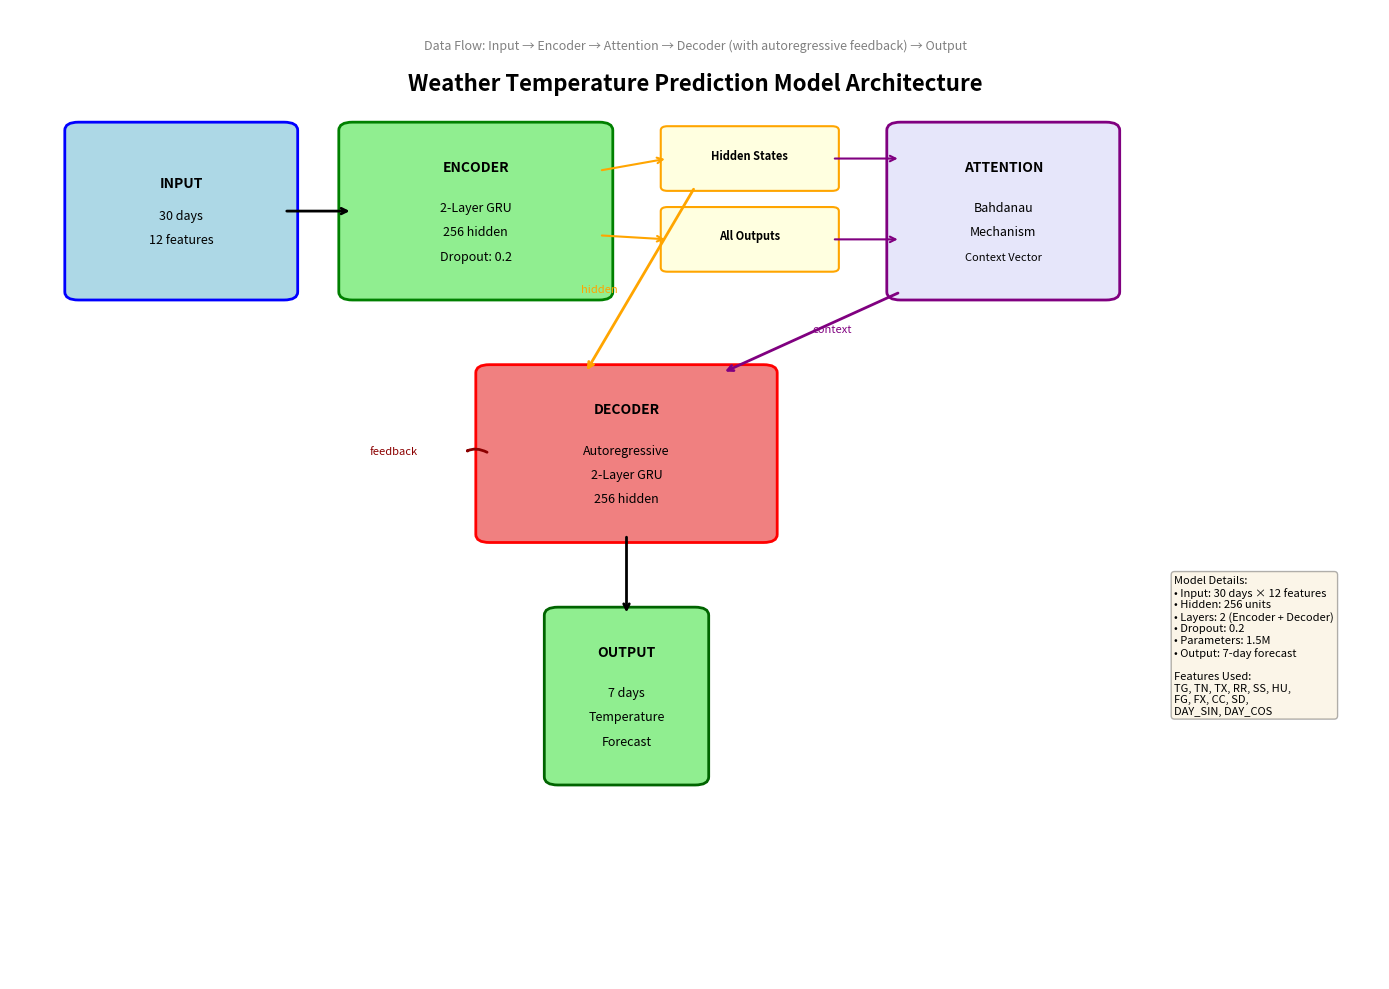

The script that saved this image:
"""
Simple neural network architecture diagram using matplotlib
"""
import matplotlib.pyplot as plt
import matplotlib.patches as patches

fig, ax = plt.subplots(1, 1, figsize=(14, 10))
ax.set_xlim(0, 10)
ax.set_ylim(0, 12)
ax.axis('off')

# Title
ax.text(5, 11, 'Weather Temperature Prediction Model Architecture',
        ha='center', fontsize=16, fontweight='bold')

# Input Layer
input_box = patches.FancyBboxPatch((0.5, 8.5), 1.5, 2,
                                   boxstyle="round,pad=0.1",
                                   edgecolor='blue', facecolor='lightblue', linewidth=2)
ax.add_patch(input_box)
ax.text(1.25, 9.8, 'INPUT', ha='center', fontweight='bold')
ax.text(1.25, 9.4, '30 days', ha='center', fontsize=9)
ax.text(1.25, 9.1, '12 features', ha='center', fontsize=9)

# Encoder
encoder_box = patches.FancyBboxPatch((2.5, 8.5), 1.8, 2,
                                     boxstyle="round,pad=0.1",
                                     edgecolor='green', facecolor='lightgreen', linewidth=2)
ax.add_patch(encoder_box)
ax.text(3.4, 10, 'ENCODER', ha='center', fontweight='bold')
ax.text(3.4, 9.5, '2-Layer GRU', ha='center', fontsize=9)
ax.text(3.4, 9.2, '256 hidden', ha='center', fontsize=9)
ax.text(3.4, 8.9, 'Dropout: 0.2', ha='center', fontsize=9)

# Arrow: Input -> Encoder
ax.annotate('', xy=(2.5, 9.5), xytext=(2.0, 9.5),
            arrowprops=dict(arrowstyle='->', lw=2, color='black'))

# Encoder outputs
encoder_out1 = patches.FancyBboxPatch((4.8, 9.8), 1.2, 0.7,
                                      boxstyle="round,pad=0.05",
                                      edgecolor='orange', facecolor='lightyellow', linewidth=1.5)
ax.add_patch(encoder_out1)
ax.text(5.4, 10.15, 'Hidden States', ha='center', fontsize=8, fontweight='bold')

encoder_out2 = patches.FancyBboxPatch((4.8, 8.8), 1.2, 0.7,
                                      boxstyle="round,pad=0.05",
                                      edgecolor='orange', facecolor='lightyellow', linewidth=1.5)
ax.add_patch(encoder_out2)
ax.text(5.4, 9.15, 'All Outputs', ha='center', fontsize=8, fontweight='bold')

# Arrows: Encoder -> Outputs
ax.annotate('', xy=(4.8, 10.15), xytext=(4.3, 10),
            arrowprops=dict(arrowstyle='->', lw=1.5, color='orange'))
ax.annotate('', xy=(4.8, 9.15), xytext=(4.3, 9.2),
            arrowprops=dict(arrowstyle='->', lw=1.5, color='orange'))

# Attention Mechanism
attention_box = patches.FancyBboxPatch((6.5, 8.5), 1.5, 2,
                                       boxstyle="round,pad=0.1",
                                       edgecolor='purple', facecolor='lavender', linewidth=2)
ax.add_patch(attention_box)
ax.text(7.25, 10, 'ATTENTION', ha='center', fontweight='bold')
ax.text(7.25, 9.5, 'Bahdanau', ha='center', fontsize=9)
ax.text(7.25, 9.2, 'Mechanism', ha='center', fontsize=9)
ax.text(7.25, 8.9, 'Context Vector', ha='center', fontsize=8, style='italic')

# Arrows: Encoder outputs -> Attention
ax.annotate('', xy=(6.5, 10.15), xytext=(6.0, 10.15),
            arrowprops=dict(arrowstyle='->', lw=1.5, color='purple'))
ax.annotate('', xy=(6.5, 9.15), xytext=(6.0, 9.15),
            arrowprops=dict(arrowstyle='->', lw=1.5, color='purple'))

# Decoder
decoder_box = patches.FancyBboxPatch((3.5, 5.5), 2, 2,
                                     boxstyle="round,pad=0.1",
                                     edgecolor='red', facecolor='lightcoral', linewidth=2)
ax.add_patch(decoder_box)
ax.text(4.5, 7, 'DECODER', ha='center', fontweight='bold')
ax.text(4.5, 6.5, 'Autoregressive', ha='center', fontsize=9)
ax.text(4.5, 6.2, '2-Layer GRU', ha='center', fontsize=9)
ax.text(4.5, 5.9, '256 hidden', ha='center', fontsize=9)

# Arrow: Attention -> Decoder
ax.annotate('', xy=(5.2, 7.5), xytext=(6.5, 8.5),
            arrowprops=dict(arrowstyle='->', lw=2, color='purple'))
ax.text(6, 8, 'context', ha='center', fontsize=8, style='italic', color='purple')

# Arrow: Hidden State -> Decoder
ax.annotate('', xy=(4.2, 7.5), xytext=(5.0, 9.8),
            arrowprops=dict(arrowstyle='->', lw=2, color='orange'))
ax.text(4.3, 8.5, 'hidden', ha='center', fontsize=8, style='italic', color='orange')

# Autoregressive loop
loop_arrow = patches.FancyArrowPatch((3.5, 6.5), (3.3, 6.5),
                                     connectionstyle="arc3,rad=0.3",
                                     arrowstyle='->', lw=2, color='darkred')
ax.add_patch(loop_arrow)
ax.text(2.8, 6.5, 'feedback', ha='center', fontsize=8, style='italic', color='darkred')

# Output Layer
output_box = patches.FancyBboxPatch((4, 2.5), 1, 2,
                                    boxstyle="round,pad=0.1",
                                    edgecolor='darkgreen', facecolor='lightgreen', linewidth=2)
ax.add_patch(output_box)
ax.text(4.5, 4, 'OUTPUT', ha='center', fontweight='bold')
ax.text(4.5, 3.5, '7 days', ha='center', fontsize=9)
ax.text(4.5, 3.2, 'Temperature', ha='center', fontsize=9)
ax.text(4.5, 2.9, 'Forecast', ha='center', fontsize=9)

# Arrow: Decoder -> Output
ax.annotate('', xy=(4.5, 4.5), xytext=(4.5, 5.5),
            arrowprops=dict(arrowstyle='->', lw=2, color='black'))

# Add legend/info box
info_text = """Model Details:
• Input: 30 days × 12 features
• Hidden: 256 units
• Layers: 2 (Encoder + Decoder)
• Dropout: 0.2
• Parameters: 1.5M
• Output: 7-day forecast

Features Used:
TG, TN, TX, RR, SS, HU,
FG, FX, CC, SD,
DAY_SIN, DAY_COS"""

ax.text(8.5, 5, info_text, ha='left', va='top', fontsize=8,
        bbox=dict(boxstyle='round', facecolor='wheat', alpha=0.3))

# Add data flow annotations
ax.text(5, 11.5, 'Data Flow: Input → Encoder → Attention → Decoder (with autoregressive feedback) → Output',
        ha='center', fontsize=9, style='italic', color='gray')

plt.tight_layout()
plt.savefig('model_architecture_diagram.png', dpi=300, bbox_inches='tight')
print("Model architecture diagram saved to model_architecture_diagram.png")
plt.show()
